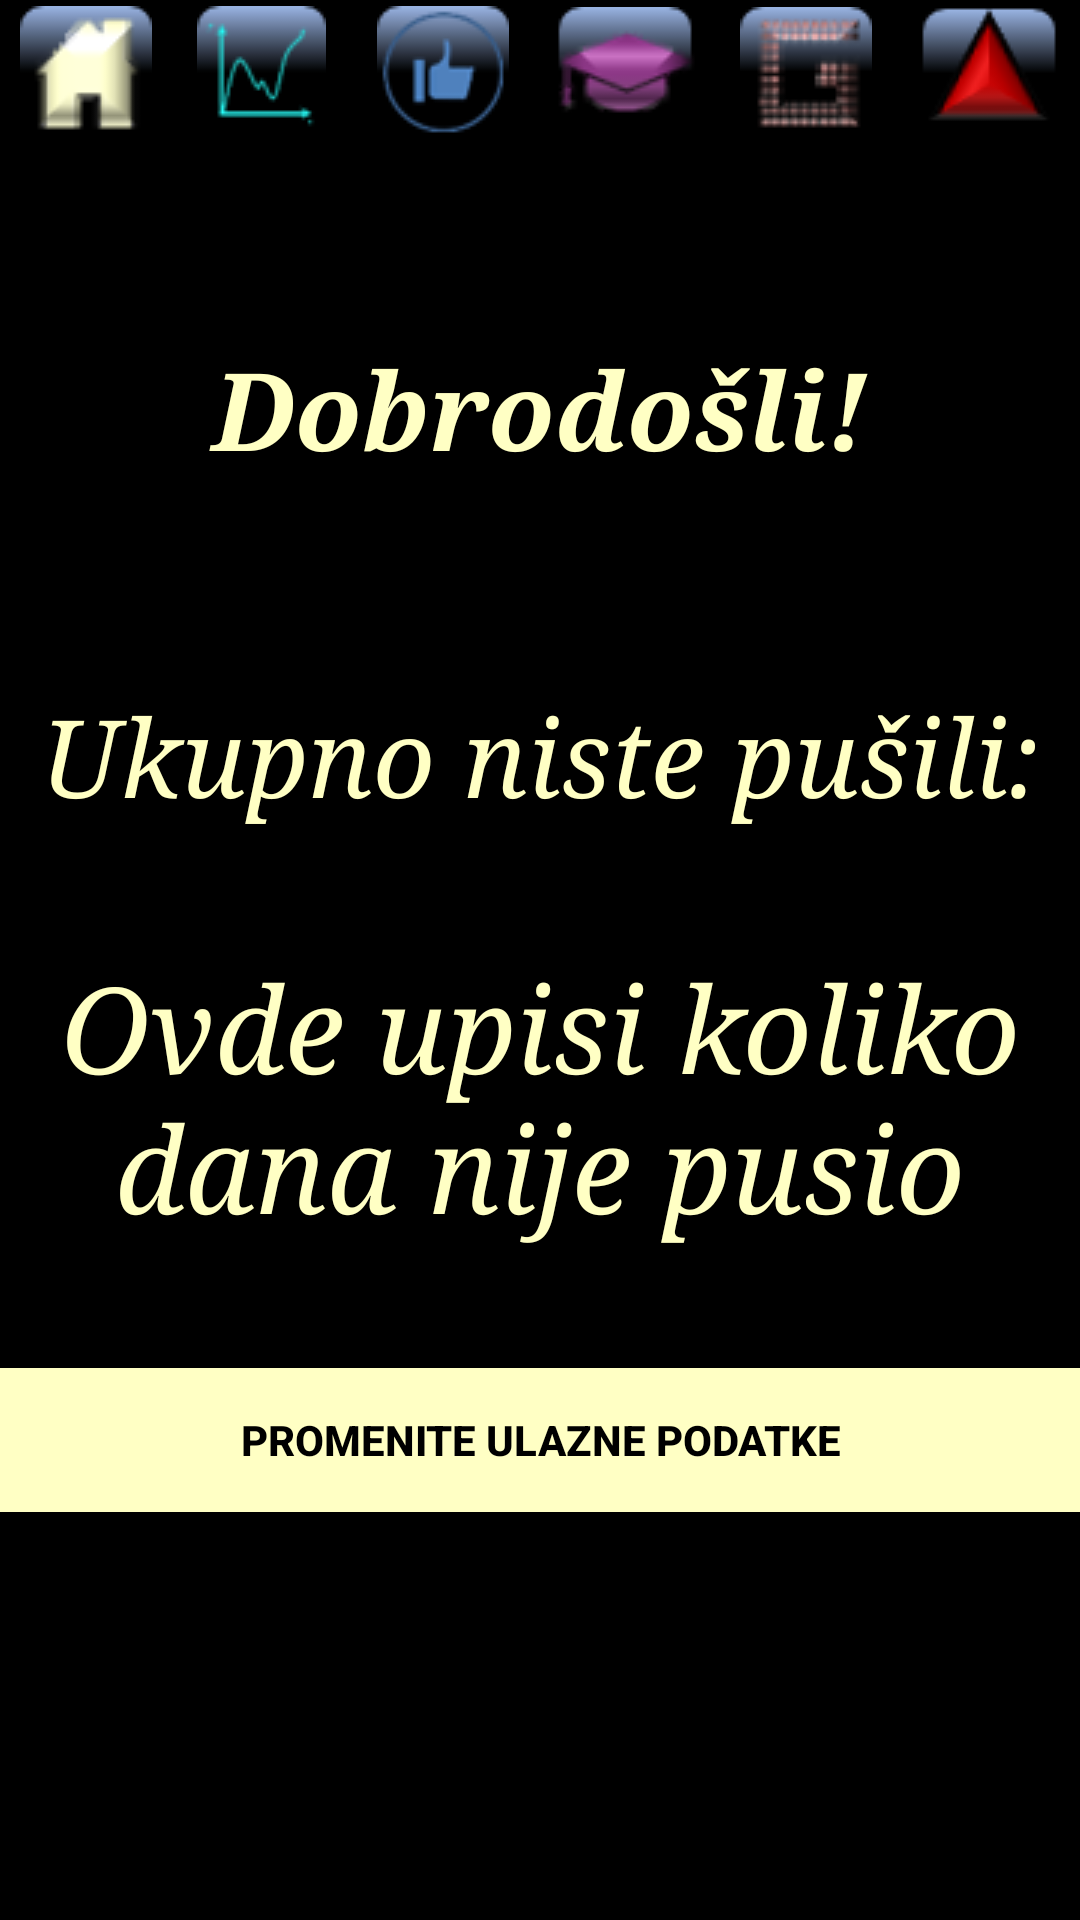

Write the Android layout XML for this screen, with the resource values it uses.
<!-- AndroidManifest.xml: application theme AppTheme -->
<!-- res/layout/activity_home.xml -->
<?xml version="1.0" encoding="utf-8"?>
<android.support.constraint.ConstraintLayout xmlns:android="http://schemas.android.com/apk/res/android"
    xmlns:app="http://schemas.android.com/apk/res-auto"
    xmlns:tools="http://schemas.android.com/tools"
    android:layout_width="match_parent"
    android:layout_height="match_parent"
    android:background="@android:color/background_dark"
    tools:context="com.example.korisnik.rehab.Home">

    <LinearLayout
        android:layout_width="fill_parent"
        android:layout_height="fill_parent"
        android:layout_marginBottom="8dp"
        android:layout_marginLeft="0dp"
        android:layout_marginRight="0dp"
        android:layout_marginTop="0dp"
        android:layout_weight="1"
        android:background="@android:color/black"
        android:orientation="vertical"
        android:weightSum="1"
        app:layout_constraintBottom_toBottomOf="parent"

        app:layout_constraintHorizontal_bias="1.0"

        app:layout_constraintLeft_toLeftOf="parent"
        app:layout_constraintRight_toRightOf="parent"
        app:layout_constraintTop_toTopOf="parent"
        app:layout_constraintVertical_bias="1.0">

        <LinearLayout
            android:layout_width="match_parent"
            android:layout_height="@android:dimen/app_icon_size"

            android:layout_marginTop="0dp"

            android:background="#000000"
            android:foregroundGravity="top"
            android:gravity="center_vertical|center"
            android:orientation="horizontal">

            <ImageButton
                android:id="@+id/btnHome"
                android:layout_width="wrap_content"
                android:layout_height="44dp"
                android:layout_weight="0.82"
                android:background="#00000000"
                android:clickable="true"


                android:contentDescription="@string/home_btn"
                app:srcCompat="@drawable/home_btn" />

            <ImageButton
                android:id="@+id/btnProgress"
                android:layout_width="wrap_content"
                android:layout_height="wrap_content"
                android:layout_gravity="center"
                android:layout_weight="1"
                android:background="#00000000"
                android:clickable="true"
                android:contentDescription="@string/progress_btn"
                app:srcCompat="@drawable/progress_btn" />

            <ImageButton
                android:id="@+id/btnMotivations"
                android:layout_width="wrap_content"
                android:layout_height="wrap_content"
                android:layout_gravity="center"
                android:layout_weight="1.04"
                android:background="#00000000"
                android:clickable="true"
                android:contentDescription="@string/motivations_btn"
                android:foregroundGravity="top"
                app:srcCompat="@drawable/motivations_btn" />

            <ImageButton
                android:id="@+id/btnAchievements"
                android:layout_width="wrap_content"
                android:layout_height="wrap_content"
                android:layout_gravity="center"
                android:layout_weight="0.72"
                android:background="#00000000"
                android:clickable="true"
                android:contentDescription="@string/achievements_btn"
                app:srcCompat="@drawable/achievements_btn" />

            <ImageButton
                android:id="@+id/btnGame"
                android:layout_width="wrap_content"
                android:layout_height="wrap_content"
                android:layout_gravity="center"
                android:layout_weight="1"
                android:background="#00000000"
                android:clickable="true"
                android:contentDescription="@string/game_btn"
                app:srcCompat="@drawable/game_btn" />

            <ImageButton
                android:id="@+id/Xbtn"
                android:layout_width="wrap_content"
                android:layout_height="wrap_content"
                android:layout_gravity="center"
                android:layout_weight="0.89"
                android:background="#00000000"
                android:clickable="true"
                android:contentDescription="@string/x_btn"
                android:foregroundGravity="center_horizontal"
                app:srcCompat="@drawable/x_btn" />
        </LinearLayout>


        <TextView
            android:id="@+id/lbl1"
            android:layout_width="match_parent"
            android:layout_height="180dp"
            android:layout_gravity="center"
            android:fontFamily="serif"
            android:foregroundGravity="center_vertical|center_horizontal"
            android:gravity="center"
            android:includeFontPadding="false"
            android:text="@string/welcome_lbl"
            android:textAllCaps="false"
            android:textColor="#ffffc4"
            android:textSize="36sp"
            android:textStyle="bold|italic" />

        <TextView
            android:id="@+id/lbl2"
            android:layout_width="match_parent"
            android:layout_height="wrap_content"
            android:fontFamily="serif"
            android:gravity="center"
            android:text="@string/welcome_lbl2"
            android:textColor="#ffffc4"
            android:textSize="36sp"
            android:textStyle="italic" />

        <TextView
            android:id="@+id/proteklovreme_lbl"
            android:layout_width="match_parent"
            android:layout_height="wrap_content"
            android:layout_weight="0.39"
            android:fontFamily="serif"
            android:gravity="center_vertical|center_horizontal"
            android:text="Ovde upisi koliko dana nije pusio"
            android:textColor="#ffffc4"
            android:textSize="40sp"
            android:textStyle="italic" />

        <Button
            android:id="@+id/btnModifikuj"
            android:layout_width="369dp"
            android:layout_height="wrap_content"
            android:layout_gravity="center"
            android:background="#ffffc4"
            android:clickable="true"
            android:text="@string/btnModifikuj"
            android:textColor="@android:color/black"
            android:textStyle="bold" />
    </LinearLayout>

</android.support.constraint.ConstraintLayout>
<!-- resources referenced by this layout -->
<resources>
  <!-- drawable achievements_btn (drawable) -->
  <?xml version="1.0" encoding="utf-8"?>
  <selector xmlns:android="http://schemas.android.com/apk/res/android">
      <item android:drawable="@drawable/achbtnpressed"
          android:state_pressed="true" />
      <item android:drawable="@drawable/achbtnfocused"
          android:state_focused="true" />
      <item android:drawable="@drawable/achbtnnormal" />
  </selector>
  <!-- drawable game_btn (drawable) -->
  <?xml version="1.0" encoding="utf-8"?>
  <selector xmlns:android="http://schemas.android.com/apk/res/android">
      <item android:drawable="@drawable/gamebtnpressed"
          android:state_pressed="true" />
      <item android:drawable="@drawable/gamebtnfocused"
          android:state_focused="true" />
      <item android:drawable="@drawable/gamebtnnormal" />
  </selector>
  <!-- drawable home_btn (drawable) -->
  <?xml version="1.0" encoding="utf-8"?>
  <selector xmlns:android="http://schemas.android.com/apk/res/android">
      <item android:drawable="@drawable/homebtnpressed"
          android:state_pressed="true" />
      <item android:drawable="@drawable/homebtnfocused"
          android:state_focused="true" />
      <item android:drawable="@drawable/homebtnnormal" />
  </selector>
  <!-- drawable motivations_btn (drawable) -->
  <?xml version="1.0" encoding="utf-8"?>
  <selector xmlns:android="http://schemas.android.com/apk/res/android">
      <item android:drawable="@drawable/motbtnpressed"
          android:state_pressed="true" />
      <item android:drawable="@drawable/motbtnfocused"
          android:state_focused="true" />
      <item android:drawable="@drawable/motbtnnormal" />
  </selector>
  <!-- drawable progress_btn (drawable) -->
  <?xml version="1.0" encoding="utf-8"?>
  <selector xmlns:android="http://schemas.android.com/apk/res/android">
  
          <item android:drawable="@drawable/progbtnpressed"
              android:state_pressed="true" />
          <item android:drawable="@drawable/progbtnfocused"
              android:state_focused="true" />
          <item android:drawable="@drawable/progbtnnormal" />
  </selector>
  <!-- drawable x_btn (drawable) -->
  <?xml version="1.0" encoding="utf-8"?>
  <selector xmlns:android="http://schemas.android.com/apk/res/android">
      <item android:drawable="@drawable/xbtnpressed"
          android:state_pressed="true" />
      <item android:drawable="@drawable/xbtnfocused"
          android:state_focused="true" />
      <item android:drawable="@drawable/xbtnnormal" />
  </selector>
  <string name="achievements_btn">Achievements</string>
  <string name="btnModifikuj">Promenite ulazne podatke</string>
  <string name="game_btn">Game</string>
  <string name="home_btn">Home</string>
  <string name="motivations_btn">Motivations</string>
  <string name="progress_btn">Progress</string>
  <string name="welcome_lbl">Dobrodošli!</string>
  <string name="welcome_lbl2">Ukupno niste pušili: </string>
  <string name="x_btn">Kriza</string>
  <style name="AppTheme" parent="Theme.AppCompat.Light.DarkActionBar">
          
          <item name="colorPrimary">@color/colorPrimary</item>
          <item name="colorPrimaryDark">@color/colorPrimaryDark</item>
          <item name="colorAccent">@color/colorAccent</item>
      </style>
  <!-- drawable achbtnnormal: png bitmap (drawable, 2495 bytes) -->
  <!-- drawable homebtnnormal: png bitmap (drawable, 2062 bytes) -->
  <!-- drawable motbtnpressed: png bitmap (drawable, 2262 bytes) -->
  <!-- drawable motbtnfocused: png bitmap (drawable, 2226 bytes) -->
  <!-- drawable motbtnnormal: png bitmap (drawable, 2205 bytes) -->
  <!-- drawable progbtnnormal: png bitmap (drawable, 1535 bytes) -->
  <!-- drawable xbtnpressed: png bitmap (drawable, 1903 bytes) -->
  <!-- drawable xbtnfocused: png bitmap (drawable, 1773 bytes) -->
  <!-- drawable xbtnnormal: png bitmap (drawable, 1821 bytes) -->
  <color name="colorPrimary">#1a187c</color>
  <color name="colorPrimaryDark">#132176</color>
  <color name="colorAccent">#e9ff4070</color>
</resources>
